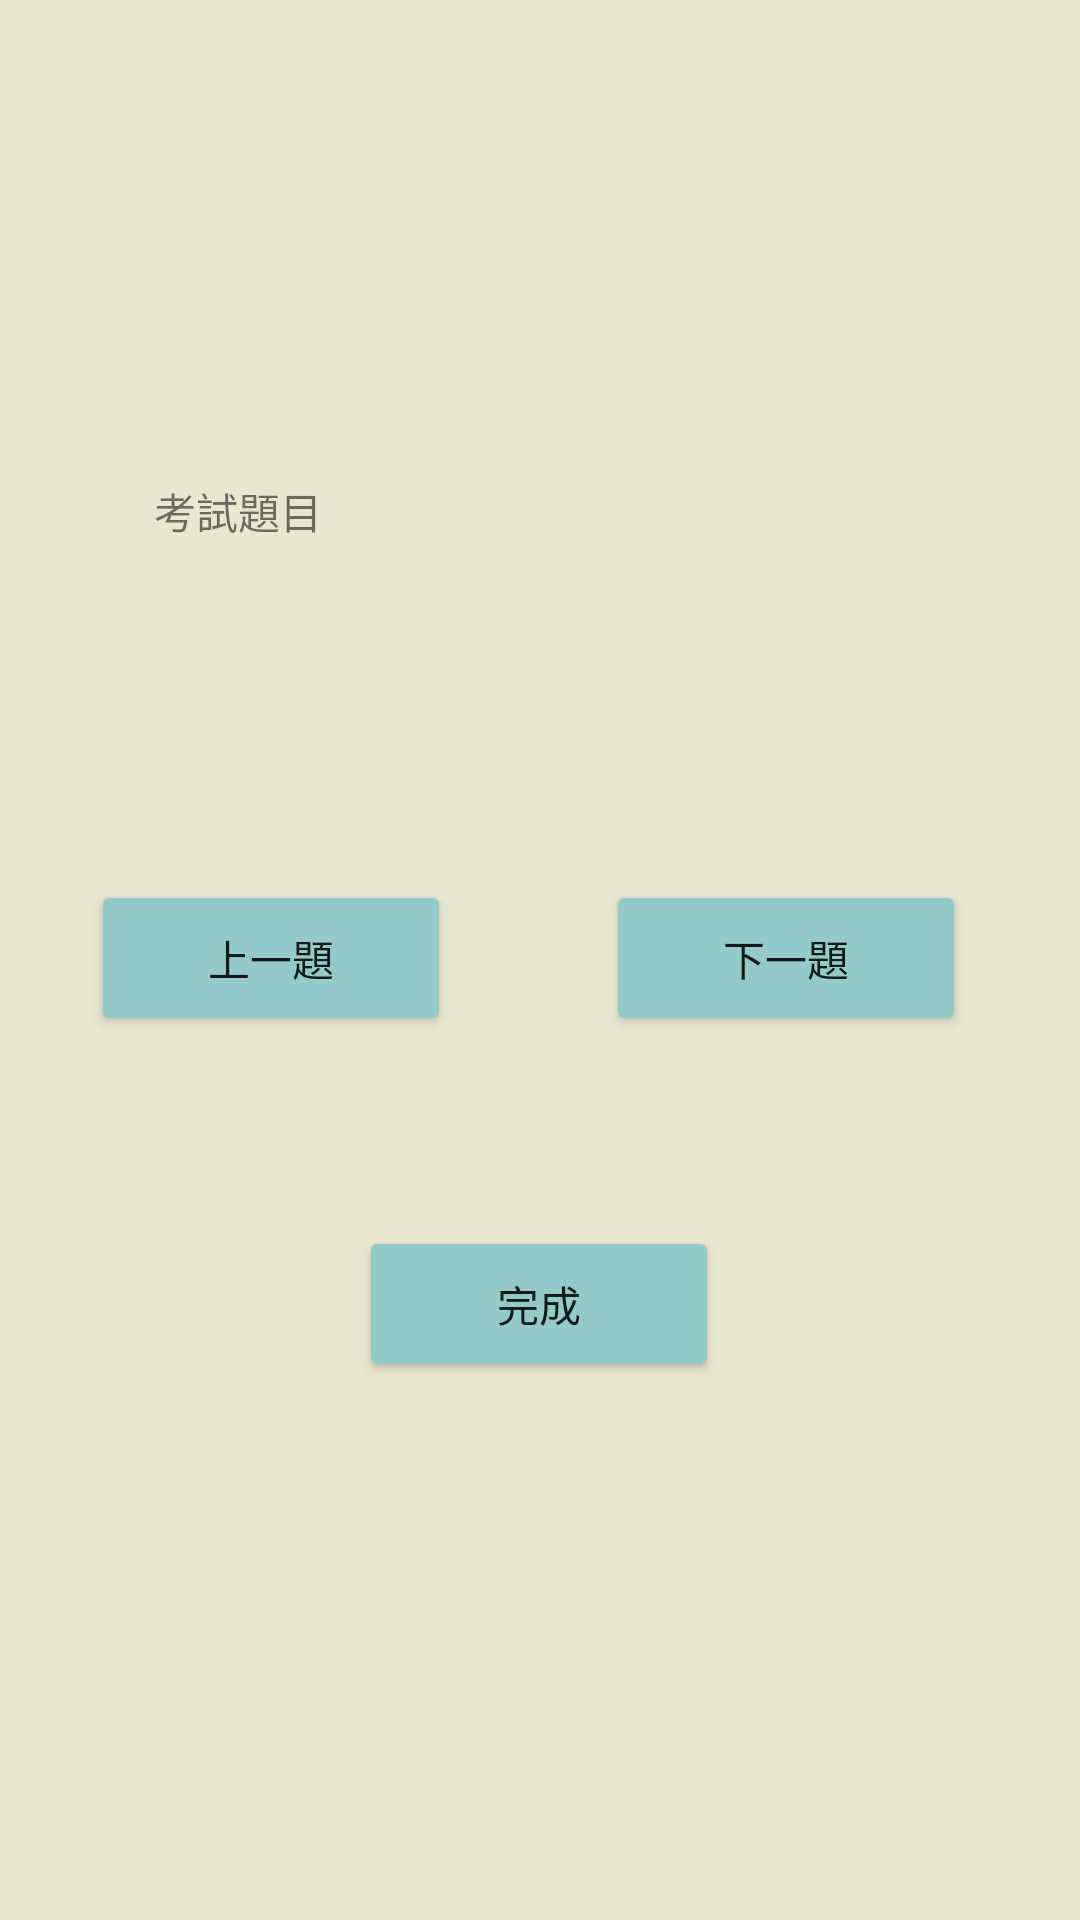

Write the Android layout XML for this screen, with the resource values it uses.
<!-- AndroidManifest.xml: application theme Theme.LearningPlatform -->
<!-- res/layout/activity_chinese_exam.xml -->
<?xml version="1.0" encoding="utf-8"?>
<androidx.constraintlayout.widget.ConstraintLayout xmlns:android="http://schemas.android.com/apk/res/android"
    xmlns:app="http://schemas.android.com/apk/res-auto"
    xmlns:tools="http://schemas.android.com/tools"
    android:layout_width="match_parent"
    android:layout_height="match_parent"
    android:background="#E8E8D0"
    tools:context=".ChineseExam">

    <TextView
        android:id="@+id/textView"
        android:layout_width="wrap_content"
        android:layout_height="wrap_content"
        android:layout_marginTop="160dp"
        android:text="考試題目"
        app:layout_constraintEnd_toEndOf="parent"
        app:layout_constraintHorizontal_bias="0.169"
        app:layout_constraintStart_toStartOf="parent"
        app:layout_constraintTop_toTopOf="parent" />

    <Button
        android:id="@+id/NxtQue"
        android:layout_width="120dp"
        android:layout_height="52dp"
        android:backgroundTint="#95CACA"
        android:text="下一題"
        app:layout_constraintBottom_toBottomOf="parent"
        app:layout_constraintEnd_toEndOf="parent"
        app:layout_constraintHorizontal_bias="0.841"
        app:layout_constraintStart_toStartOf="parent"
        app:layout_constraintTop_toTopOf="parent"
        app:layout_constraintVertical_bias="0.499" />

    <Button
        android:id="@+id/preQue"
        android:layout_width="120dp"
        android:layout_height="52dp"
        android:backgroundTint="#95CACA"
        android:text="上一題"
        app:layout_constraintBottom_toBottomOf="parent"
        app:layout_constraintEnd_toStartOf="@+id/NxtQue"
        app:layout_constraintHorizontal_bias="0.37"
        app:layout_constraintStart_toStartOf="parent"
        app:layout_constraintTop_toTopOf="parent"
        app:layout_constraintVertical_bias="0.499" />

    <Button
        android:id="@+id/finBtn1"
        android:layout_width="120dp"
        android:layout_height="52dp"
        android:backgroundTint="#95CACA"
        android:onClick="ExamScore"
        android:text="完成"
        app:layout_constraintBottom_toBottomOf="parent"
        app:layout_constraintEnd_toEndOf="parent"
        app:layout_constraintHorizontal_bias="0.498"
        app:layout_constraintStart_toStartOf="parent"
        app:layout_constraintTop_toTopOf="parent"
        app:layout_constraintVertical_bias="0.695" />
</androidx.constraintlayout.widget.ConstraintLayout>
<!-- resources referenced by this layout -->
<resources>
  <style name="Theme.LearningPlatform" parent="Theme.MaterialComponents.DayNight.DarkActionBar">
          
          <item name="colorPrimary">@color/purple_500</item>
          <item name="colorPrimaryVariant">@color/purple_700</item>
          <item name="colorOnPrimary">@color/white</item>
          
          <item name="colorSecondary">@color/teal_200</item>
          <item name="colorSecondaryVariant">@color/teal_700</item>
          <item name="colorOnSecondary">@color/black</item>
          
          <item name="android:statusBarColor">?attr/colorPrimaryVariant</item>
          
      </style>
  <!-- not gathered from this repository: default colours our renderer supplied (Android Studio template values) -->
  <color name="purple_500">#FF6200EE</color>
  <color name="purple_700">#FF3700B3</color>
  <color name="teal_200">#FF03DAC5</color>
  <color name="teal_700">#FF018786</color>
  <color name="black">#FF000000</color>
  <color name="white">#FFFFFFFF</color>
</resources>
